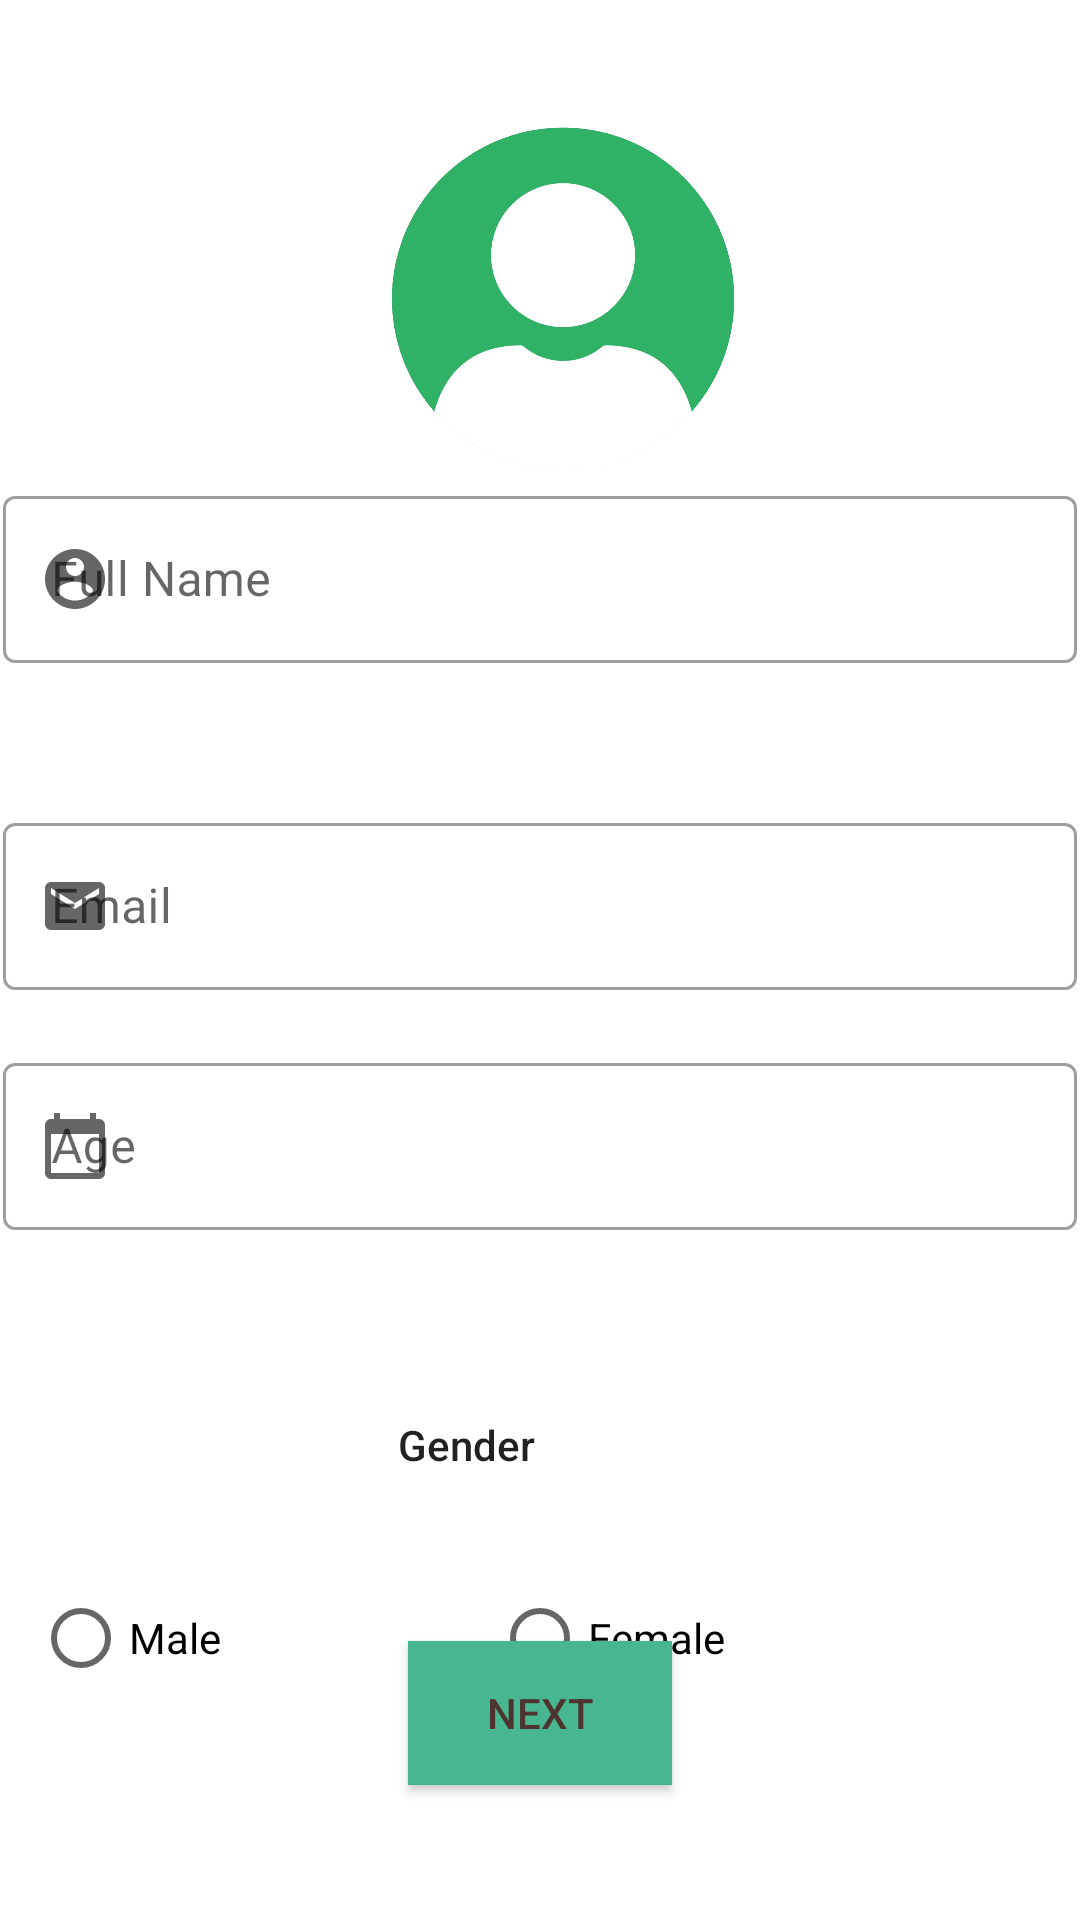

Here is an Android app screen rendered from its layout file. Give the layout XML and the strings, colors and styles it references.
<!-- AndroidManifest.xml: application theme Theme.CV2 -->
<!-- res/layout/activity_main.xml -->
<?xml version="1.0" encoding="utf-8"?>
<androidx.constraintlayout.widget.ConstraintLayout xmlns:android="http://schemas.android.com/apk/res/android"
    xmlns:app="http://schemas.android.com/apk/res-auto"
    xmlns:tools="http://schemas.android.com/tools"
    android:layout_width="match_parent"
    android:layout_height="match_parent"
    tools:context=".MainActivity">


    <ImageView
        android:id="@+id/imageView5"
        android:layout_width="122dp"
        android:layout_height="127dp"
        android:layout_marginTop="36dp"
        app:layout_constraintEnd_toEndOf="parent"
        app:layout_constraintHorizontal_bias="0.532"
        app:layout_constraintStart_toStartOf="parent"
        app:layout_constraintTop_toTopOf="parent"
        app:srcCompat="@drawable/default_profile_picture_circle_symbol_logo_trademark_number_transparent_png_890174_removebg" />

    <com.google.android.material.textfield.TextInputLayout
        android:id="@+id/FullName"
        style="@style/Widget.MaterialComponents.TextInputLayout.OutlinedBox"
        android:layout_width="0dp"
        android:layout_height="wrap_content"
        android:layout_marginStart="1dp"
        android:layout_marginTop="160dp"
        android:layout_marginEnd="1dp"
        android:layout_marginBottom="139dp"
        app:layout_constraintBottom_toTopOf="@+id/fullname"
        app:layout_constraintEnd_toEndOf="parent"
        app:layout_constraintStart_toStartOf="parent"
        app:layout_constraintTop_toTopOf="parent"
        app:startIconDrawable="@drawable/ic_baseline_account_circle_24"
        tools:ignore="UnknownId">

        <com.google.android.material.textfield.TextInputEditText
            android:id="@+id/fullname"
            android:layout_width="match_parent"
            android:layout_height="wrap_content"
            android:hint="Full Name"
            android:inputType="text"
            app:errorEnabled="true" />
    </com.google.android.material.textfield.TextInputLayout>

    <com.google.android.material.textfield.TextInputLayout
        android:id="@+id/Email"
        style="@style/Widget.MaterialComponents.TextInputLayout.OutlinedBox"
        android:layout_width="0dp"
        android:layout_height="wrap_content"
        android:layout_marginStart="1dp"
        android:layout_marginTop="269dp"
        android:layout_marginEnd="1dp"
        app:layout_constraintEnd_toEndOf="parent"
        app:layout_constraintStart_toStartOf="parent"
        app:layout_constraintTop_toTopOf="parent"
        app:startIconDrawable="@drawable/ic_baseline_email_24">

        <com.google.android.material.textfield.TextInputEditText
            android:id="@+id/email"
            android:layout_width="match_parent"
            android:layout_height="wrap_content"
            android:hint="Email"
            android:inputType="textEmailAddress"
            app:errorEnabled="true" />
    </com.google.android.material.textfield.TextInputLayout>

    <com.google.android.material.textfield.TextInputLayout
        android:id="@+id/Age"
        style="@style/Widget.MaterialComponents.TextInputLayout.OutlinedBox"
        android:layout_width="0dp"
        android:layout_height="wrap_content"
        android:layout_marginStart="1dp"
        android:layout_marginTop="349dp"
        android:layout_marginEnd="1dp"
        app:layout_constraintEnd_toEndOf="parent"
        app:layout_constraintStart_toStartOf="parent"
        app:layout_constraintTop_toTopOf="parent"
        app:startIconDrawable="@drawable/ic_baseline_calendar_today_24">

        <com.google.android.material.textfield.TextInputEditText
            android:id="@+id/age"
            android:layout_width="match_parent"
            android:layout_height="wrap_content"
            android:hint="Age"
            android:inputType="number"
            app:errorEnabled="true" />
    </com.google.android.material.textfield.TextInputLayout>

    <ImageView
        android:id="@+id/imageView3"
        android:layout_width="311dp"
        android:layout_height="127dp"
        android:layout_marginTop="460dp"
        app:layout_constraintStart_toStartOf="parent"
        app:layout_constraintTop_toTopOf="parent"
        app:srcCompat="@drawable/background_border" />

    <RadioGroup
        android:id="@+id/radioGroup2"
        android:layout_width="277dp"
        android:layout_height="112dp"
        android:layout_marginTop="12dp"
        android:layout_marginEnd="72dp"
        android:orientation="horizontal"
        app:layout_constraintEnd_toEndOf="parent"
        app:layout_constraintTop_toTopOf="@+id/imageView3">

        <RadioButton
            android:id="@+id/radioButton"
            android:layout_width="103dp"
            android:layout_height="wrap_content"
            android:layout_marginTop="50dp"
            android:text="Male" />

        <RadioButton
            android:id="@+id/radioButton2"
            android:layout_width="99dp"
            android:layout_height="wrap_content"
            android:layout_marginLeft="50dp"
            android:layout_marginTop="50dp"
            android:text="Female" />

    </RadioGroup>

    <TextView
        android:id="@+id/textView7"
        android:layout_width="57dp"
        android:layout_height="wrap_content"
        android:layout_marginTop="12dp"
        android:text="Gender"
        android:textAppearance="@style/TextAppearance.AppCompat.Body2"
        app:layout_constraintEnd_toEndOf="@+id/imageView3"
        app:layout_constraintStart_toStartOf="@+id/radioGroup2"
        app:layout_constraintTop_toTopOf="@+id/imageView3" />

    <Button
        android:id="@+id/NEXTbtn"
        android:layout_width="wrap_content"
        android:layout_height="wrap_content"
        android:layout_marginBottom="45dp"
        android:background="#49B692"
        android:text="Next"
        android:textColor="#4E342E"
        app:layout_constraintBottom_toBottomOf="parent"
        app:layout_constraintEnd_toEndOf="parent"
        app:layout_constraintStart_toStartOf="parent" />

</androidx.constraintlayout.widget.ConstraintLayout>
<!-- resources referenced by this layout -->
<resources>
  <!-- drawable default_profile_picture_circle_symbol_logo_trademark_number_transparent_png_890174_removebg: png bitmap (drawable, 192905 bytes) -->
  <!-- drawable ic_baseline_account_circle_24 (drawable) -->
  <vector android:height="24dp" android:tint="#64903A"
      android:viewportHeight="24" android:viewportWidth="24"
      android:width="24dp" xmlns:android="http://schemas.android.com/apk/res/android">
      <path android:fillColor="@android:color/white" android:pathData="M12,2C6.48,2 2,6.48 2,12s4.48,10 10,10 10,-4.48 10,-10S17.52,2 12,2zM12,5c1.66,0 3,1.34 3,3s-1.34,3 -3,3 -3,-1.34 -3,-3 1.34,-3 3,-3zM12,19.2c-2.5,0 -4.71,-1.28 -6,-3.22 0.03,-1.99 4,-3.08 6,-3.08 1.99,0 5.97,1.09 6,3.08 -1.29,1.94 -3.5,3.22 -6,3.22z"/>
  </vector>
  <!-- drawable ic_baseline_calendar_today_24 (drawable) -->
  <vector android:height="24dp" android:tint="#64903A"
      android:viewportHeight="24" android:viewportWidth="24"
      android:width="24dp" xmlns:android="http://schemas.android.com/apk/res/android">
      <path android:fillColor="@android:color/white" android:pathData="M20,3h-1L19,1h-2v2L7,3L7,1L5,1v2L4,3c-1.1,0 -2,0.9 -2,2v16c0,1.1 0.9,2 2,2h16c1.1,0 2,-0.9 2,-2L22,5c0,-1.1 -0.9,-2 -2,-2zM20,21L4,21L4,8h16v13z"/>
  </vector>
  <!-- drawable ic_baseline_email_24 (drawable) -->
  <vector android:height="24dp" android:tint="#64903A"
      android:viewportHeight="24" android:viewportWidth="24"
      android:width="24dp" xmlns:android="http://schemas.android.com/apk/res/android">
      <path android:fillColor="@android:color/white" android:pathData="M20,4L4,4c-1.1,0 -1.99,0.9 -1.99,2L2,18c0,1.1 0.9,2 2,2h16c1.1,0 2,-0.9 2,-2L22,6c0,-1.1 -0.9,-2 -2,-2zM20,8l-8,5 -8,-5L4,6l8,5 8,-5v2z"/>
  </vector>
  <style name="Theme.CV2" parent="Theme.MaterialComponents.DayNight.DarkActionBar">
          
          <item name="colorPrimary">@color/purple_500</item>
          <item name="colorPrimaryVariant">@color/purple_700</item>
          <item name="colorOnPrimary">@color/white</item>
          
          <item name="colorSecondary">@color/teal_200</item>
          <item name="colorSecondaryVariant">@color/teal_700</item>
          <item name="colorOnSecondary">@color/black</item>
          
          <item name="android:statusBarColor" tools:targetApi="l">?attr/colorPrimaryVariant</item>
          
      </style>
  <!-- not gathered from this repository: default colours our renderer supplied (Android Studio template values) -->
  <color name="purple_500">#FF6200EE</color>
  <color name="purple_700">#FF3700B3</color>
  <color name="teal_200">#FF03DAC5</color>
  <color name="teal_700">#FF018786</color>
  <color name="black">#FF000000</color>
  <color name="white">#FFFFFFFF</color>
</resources>
